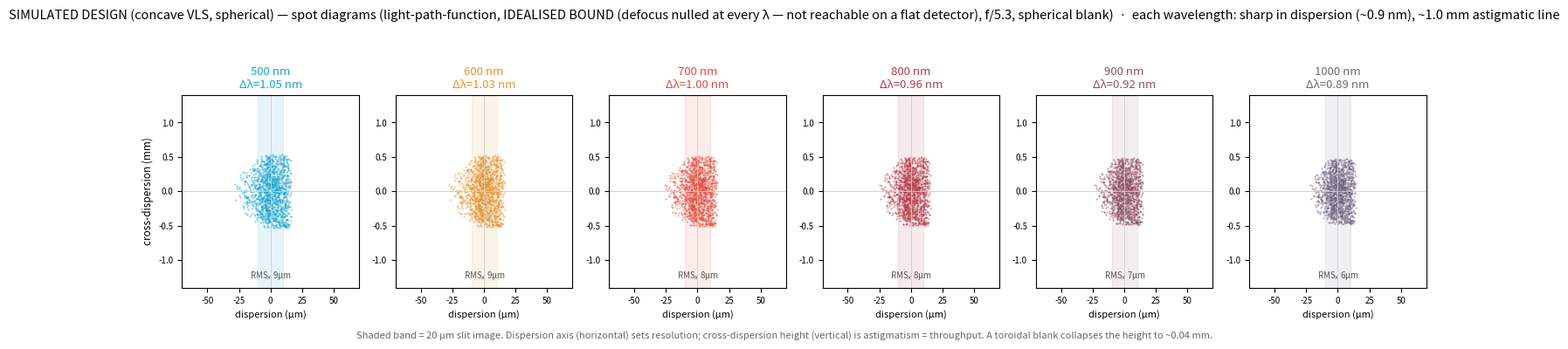
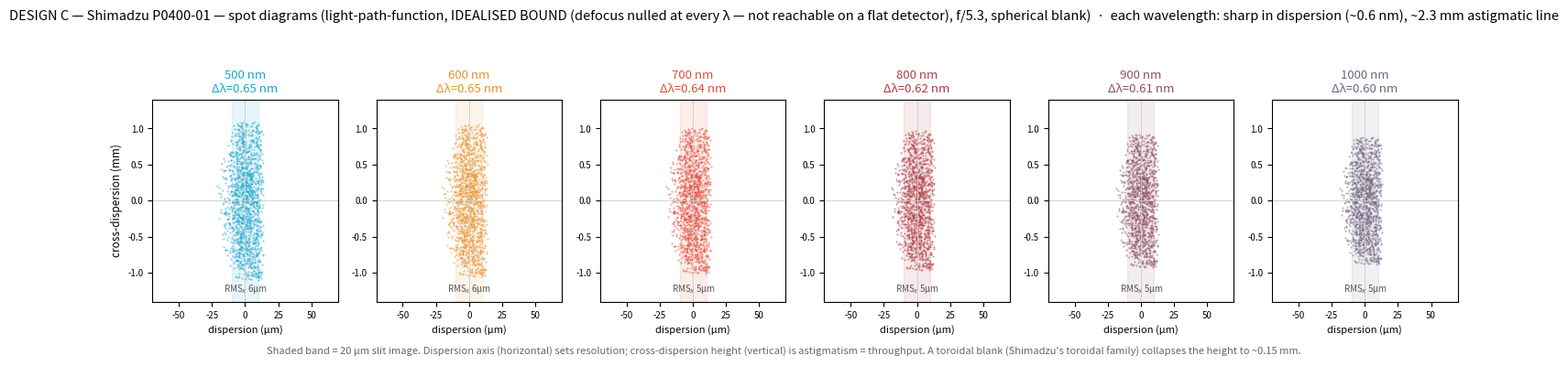

These figures' Python source, in order:
#!/usr/bin/env python3
"""Per-wavelength spot diagrams from the light-path-function model, for the JASPER designs.
IDEALISED BOUND (F20 nulled at every wavelength -- as if the detector followed the focal curve; a single
groove chirp on a flat detector cannot do this): dispersion spread = coma (F30) + 20um slit; cross-dispersion
height = astigmatism (F02). Same theory as the resolution numbers -> consistent with them, no
fragile ray trace. Spherical blank shown (toroidal collapses the height)."""
import numpy as np, matplotlib; matplotlib.use("Agg")
import matplotlib.pyplot as plt
SLIT=20.0; PIX=8.0
COL={500:"#1aa5cf",600:"#e8912a",700:"#e34b3a",800:"#b23a44",900:"#8f4f63",1000:"#6f6480"}
WAVES=[0.5,0.6,0.7,0.8,0.9,1.0]

def make(name, tag, N, alpha_deg, rA, rB, Rtan, rho, EPD, bref_deg, outfile, ylim, astig_txt):
    d_nm=1e6/N; a=np.radians(alpha_deg); bi=np.radians(bref_deg); m=1
    def beta(l): return np.arcsin(m*(l*1000)/d_nm-np.sin(a))
    def rp(b): return rB/np.cos(b-bi)
    def plate(b,r): return d_nm*np.cos(b)*np.cos(b-bi)/(m*r)   # Shimadzu eq (24)
    def F30(b,r): return (np.sin(a)/rA)*(np.cos(a)**2/rA-np.cos(a)/Rtan)+(np.sin(b)/r)*(np.cos(b)**2/r-np.cos(b)/Rtan)
    def F02(b,r): return 1.0/rA+1.0/r-(np.cos(a)+np.cos(b))/rho
    rng=np.random.default_rng(3)
    th=rng.uniform(0,2*np.pi,1400); rr=np.sqrt(rng.uniform(0,1,1400))*EPD/2
    W=rr*np.cos(th); L=rr*np.sin(th); slit=rng.uniform(-SLIT/2,SLIT/2,1400)
    fig,axs=plt.subplots(1,6,figsize=(15,3.5))
    for ax,w in zip(axs,WAVES):
        b=beta(w); r=rp(b); P=plate(b,r)
        dy=(r/np.cos(b))*1.5*F30(b,r)*W**2*1000 + slit; dy-=dy.mean()
        dx=r*F02(b,r)*L*1000
        rmsc=np.sqrt(np.mean(((r/np.cos(b))*1.5*F30(b,r)*W**2*1000)**2))
        dl=np.hypot(np.hypot(SLIT,2.355*rmsc),PIX)/1000*P
        ax.scatter(dy,dx/1000.0,s=2.2,color=COL[int(w*1000)],alpha=0.55,lw=0)
        ax.axvspan(-SLIT/2,SLIT/2,color=COL[int(w*1000)],alpha=0.10)
        ax.set_xlim(-70,70); ax.set_ylim(-ylim,ylim)
        ax.set_title(f"{int(w*1000)} nm\nΔλ={dl:.2f} nm",fontsize=9.5,color=COL[int(w*1000)])
        ax.axhline(0,color="0.8",lw=0.6); ax.axvline(0,color="0.8",lw=0.6); ax.tick_params(labelsize=7)
        if ax is axs[0]: ax.set_ylabel("cross-dispersion (mm)",fontsize=8.5)
        ax.set_xlabel("dispersion (µm)",fontsize=8)
        ax.text(0.5,-ylim*0.9,f"RMS$_x$ {rmsc:.0f}µm",fontsize=7,ha="center",color="0.35")
    fig.suptitle(f"{name} — spot diagrams (light-path-function, IDEALISED BOUND (defocus nulled at every λ — not reachable on a flat detector), f/5.3, spherical blank)  ·  {tag}",fontsize=10.5,y=1.06)
    fig.text(0.5,-0.02,f"Shaded band = 20 µm slit image. Dispersion axis (horizontal) sets resolution; cross-dispersion height (vertical) is astigmatism = throughput. {astig_txt}",fontsize=8,color="0.4",ha="center")
    fig.tight_layout(); fig.savefig(outfile,dpi=155,bbox_inches="tight"); print("wrote",outfile)

if __name__=="__main__":
    bc=np.arcsin((0.75*1000)/(1e6/230.0)-np.sin(np.radians(12.34)))
    make("SIMULATED DESIGN (concave VLS, spherical)","each wavelength: sharp in dispersion (~0.9 nm), ~1.0 mm astigmatic line",
         230,12.34,137.357,126.75,133.0,133.0,26.0,-2.4,"jasper_simulated_spots.png",1.4,
         "A toroidal blank collapses the height to ~0.04 mm.")
    make("DESIGN C — Shimadzu P0400-01","each wavelength: sharp in dispersion (~0.6 nm), ~2.3 mm astigmatic line",
         400,20.0,96.9,96.93,99.61,99.61,18.3,-7.51,"jasper_p0400_spots.png",1.4,
         "A toroidal blank (Shimadzu's toroidal family) collapses the height to ~0.15 mm.")
